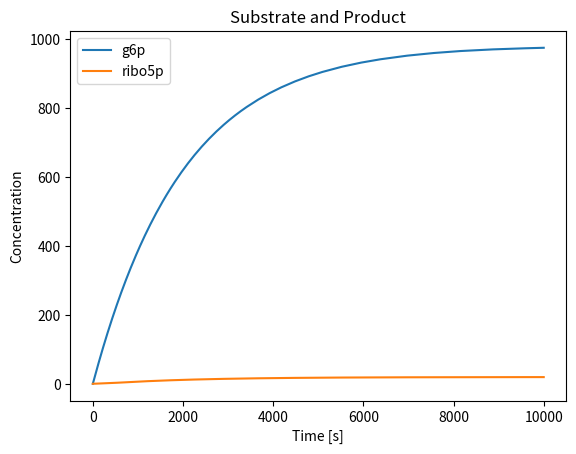
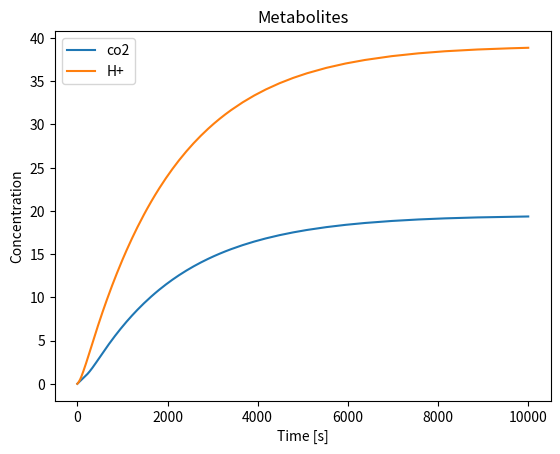
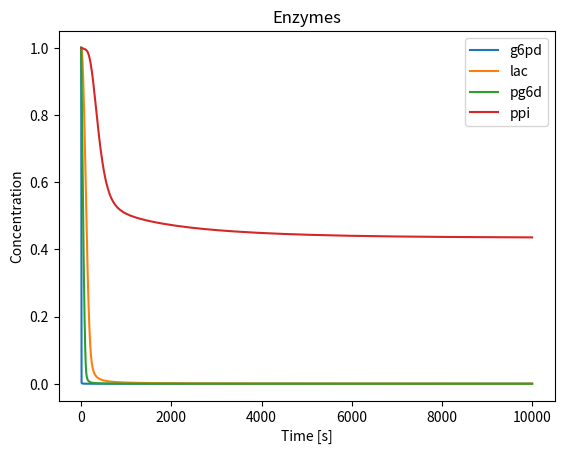
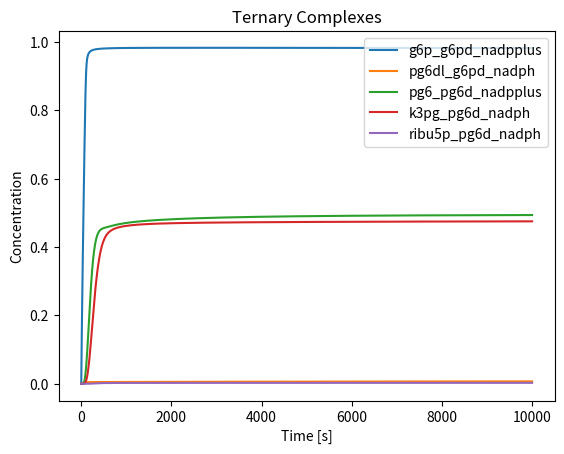
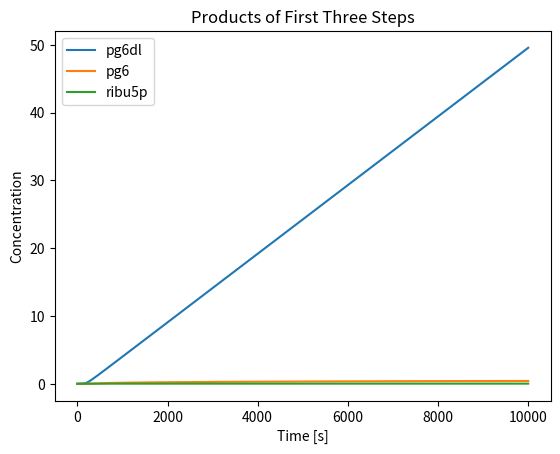
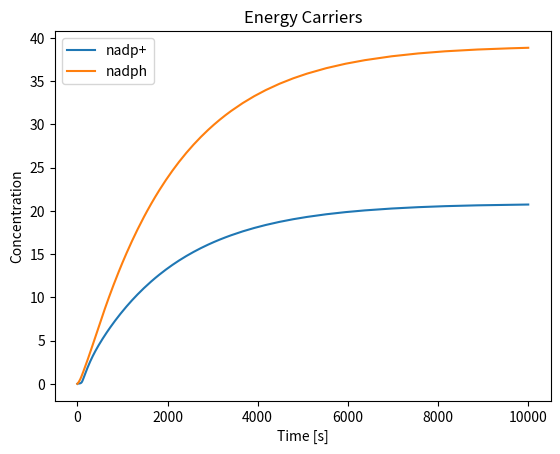

Here is the Python script that generated these plots, in order:
from scipy.integrate import solve_ivp
import matplotlib.pyplot as plt




def func(t, y, k1, k_1, k2, k_2, k3, k_3, k4, k_4, k5, k_5, k6, k_6, k7, k_7, k8, k_8,
         k9, k_9, k10, k_10, k11, k_11, k12, k_12, k13, k_13, k14, k_14, k15, k_15, k16,
         k_16, k17, k_17, k18, k_18, k19, k_19, k20, k_20, k21, k_21, k22, k_22, k23, k_23,
         k24, k_24, k25, k_25, fg6p, fnadpplus, fhplus, fnadph, fh2o, fco2, fribo5p, kout_g6p,
         kout_nadpplus, kout_hplus, kout_nadph, kout_h2o, kout_co2, kout_ribo5p):
    (g6p, g6pd, g6p_g6pd, nadpplus, g6p_g6pd_nadpplus, g6pd_nadpplus, pg6dl_g6pd_nadph, hplus,
     pg6dl, g6pd_nadph, nadph, pg6dl_g6pd, lac, pg6dl_lac, h2o, pg6_lac, pg6,
     pg6d, pg6_pg6d, pg6_pg6d_nadpplus, pg6d_nadpplus, k3pg_pg6d_nadph, ribu5p_pg6d_nadph, co2,
     ribu5p, pg6d_nadph, ribu5p_pg6d, ppi, ribu5p_ppi, ribo5p_ppi, ribo5p) = y

    dydt = [
        # Cg6p
        -k1*(g6p)*(g6pd) + k_1*(g6p_g6pd) - k4*(g6p) *
        (g6pd_nadpplus) + k_4*(g6p_g6pd_nadpplus) + fg6p - kout_g6p*g6p,

        # Cg6pd
        -k1*(g6p)*(g6pd) + k_1*(g6p_g6pd) - k3*(g6pd)*(nadpplus) + k_3*(g6pd_nadpplus) +
        k7*(g6pd_nadph) - k_7*(g6pd)*(nadph) +
        k9*(pg6dl_g6pd) - k_9*(g6pd)*(pg6dl),

        # Cg6p_g6pd =
        k1*(g6p)*(g6pd) - k_1*(g6p_g6pd) - k2 * \
        (g6p_g6pd)*(nadpplus) + k_2*(g6p_g6pd_nadpplus),

        # Cnadpplus=
        -k2*(g6p_g6pd)*(nadpplus) + k_2*(g6p_g6pd_nadpplus) - k3*(g6pd)*(nadpplus) + k_3*(g6pd_nadpplus) - \
        k14*(pg6_pg6d)*(nadpplus) + k_14*(pg6_pg6d_nadpplus) - \
        k15*(pg6d)*(nadpplus) + k_15*(pg6d_nadpplus) + \
        fnadpplus - kout_nadpplus*nadpplus,

        # Cg6p_g6pd_nadpplus =
        k2*(g6p_g6pd)*(nadpplus) - k_2*(g6p_g6pd_nadpplus) + k4*(g6p)*(g6pd_nadpplus) - \
        k_4*(g6p_g6pd_nadpplus) - k5*(g6p_g6pd_nadpplus) + \
        k_5*(pg6dl_g6pd_nadph)*(hplus),

        # Cg6pd_nadpplus =
        k3*(g6pd)*(nadpplus) - k_3*(g6pd_nadpplus) - k4 * \
        (g6p)*(g6pd_nadpplus) + k_4*(g6p_g6pd_nadpplus),

        # Cpg6dl_g6pd_nadph=
        k5*(g6p_g6pd_nadpplus) - k_5*(pg6dl_g6pd_nadph)*(hplus) - \
        k6*(pg6dl_g6pd_nadph) + k_6*(pg6dl)*(g6pd_nadph) - \
        k8*(pg6dl_g6pd_nadph) + k_8*(pg6dl_g6pd)*(nadph),

        # Chplus =
        k5*(g6p_g6pd_nadpplus) - k_5*(pg6dl_g6pd_nadph)*(hplus) + \
        k17*(pg6_pg6d_nadpplus) - k_17*(k3pg_pg6d_nadph) * \
        (hplus) + fhplus - kout_hplus*hplus,

        # Cpg6dl =
        k6*(pg6dl_g6pd_nadph) - k_6*(pg6dl)*(g6pd_nadph) + k9*(pg6dl_g6pd) - \
        k_9*(pg6dl)*(g6pd) - k10*(pg6dl)*(lac) + k_10*(pg6dl_lac),

        # Cg6pd_nadph =
        k6*(pg6dl_g6pd_nadph) - k_6*(pg6dl)*(g6pd_nadph) - \
        k7*(g6pd_nadph) + k_7*(g6pd)*(nadph),

        # Cnadph =
        k7*(g6pd_nadph) - k_7*(g6pd)*(nadph) + k8*(pg6dl_g6pd_nadph) - k_8*(pg6dl_g6pd)*(nadph) + \
        k20*(pg6d_nadph) - k_20*(pg6d)*(nadph) + k21 * \
        (ribu5p_pg6d_nadph) - k_21*(ribu5p_pg6d) * \
        (nadph) + fnadph - kout_nadph*nadph,

        # Cpg6dl_g6pd =
        k8*(pg6dl_g6pd_nadph) - k_8*(pg6dl_g6pd) * \
        (nadph) - k9*(pg6dl_g6pd) + k_9*(pg6dl)*(g6pd),

        # Clac =
        -k10*(pg6dl)*(lac) + k_10*(pg6dl_lac) + \
        k12*(pg6_lac) - k_12*(pg6)*(lac),

        # Cpg6dl_lac =
        k10*(pg6dl)*(lac) - k_10*(pg6dl_lac) - \
        k11*(pg6dl_lac)*(h2o) + k_11*(pg6_lac),

        # CH2O =
        -k11*(pg6dl_lac)*(h2o) + k_11*(pg6_lac) + fh2o - kout_h2o*h2o,

        # Cpg6_lac =
        k11*(pg6dl_lac)*(h2o) - k_11*(pg6_lac) - \
        k12*(pg6_lac) + k_12*(pg6)*(lac),

        # Cpg6 =
        k12*(pg6_lac) - k_12*(pg6)*(lac) - k13*(pg6)*(pg6d) + k_13 * \
        (pg6_pg6d) - k16*(pg6)*(pg6d_nadpplus) + k_16*(pg6_pg6d_nadpplus),

        # Cpg6d =
        -k13*(pg6)*(pg6d) + k_13*(pg6_pg6d) - k15*(pg6d)*(nadpplus) + k_15*(pg6d_nadpplus) + \
        k20*(pg6d_nadph) - k_20*(pg6d)*(nadph) + \
        k22*(ribu5p_pg6d) - k_22*(ribu5p)*(pg6d),

        # Cpg6_pg6d =
        k13*(pg6)*(pg6d) - k_13*(pg6_pg6d) - k14 * \
        (pg6_pg6d)*(nadpplus) + k_14*(pg6_pg6d_nadpplus),

        # Cpg6_pg6d_nadpplus =
        k14*(pg6_pg6d)*(nadpplus) - k_14*(pg6_pg6d_nadpplus) + k16*(pg6)*(pg6d_nadpplus) - \
        k_16*(pg6_pg6d_nadpplus) - k17*(pg6_pg6d_nadpplus) + \
        k_17*(k3pg_pg6d_nadph)*(hplus),

        # Cpg6d_nadpplus =
        k15*(pg6d)*(nadpplus) - k_15*(pg6d_nadpplus) - k16 * \
        (pg6)*(pg6d_nadpplus) + k_16*(pg6_pg6d_nadpplus),

        # Ck3pg_pg6d_nadph =
        k17*(pg6_pg6d_nadpplus) - k_17*(k3pg_pg6d_nadph)*(hplus) - \
        k18*(k3pg_pg6d_nadph) + k_18*(ribu5p_pg6d_nadph)*(co2),

        # Cribu5p_pg6d_nadph =
        k18*(k3pg_pg6d_nadph) - k_18*(ribu5p_pg6d_nadph)*(co2) - k19*(ribu5p_pg6d_nadph) + \
        k_19*(ribu5p)*(pg6d_nadph) - k21 * \
        (ribu5p_pg6d_nadph) + k_21*(ribu5p_pg6d)*(nadph),

        # CCO2 =
        k18*(k3pg_pg6d_nadph) - k_18*(ribu5p_pg6d_nadph) * \
        (co2) + fco2 - kout_co2*co2,

        # Cribu5p =
        k19*(ribu5p_pg6d_nadph) - k_19*(ribu5p)*(pg6d_nadph) + k22*(ribu5p_pg6d) - \
        k_22*(ribu5p)*(pg6d) - k23*(ribu5p)*(ppi) + k_23*(ribu5p_ppi),

        # Cpg6d_nadph =
        k19*(ribu5p_pg6d_nadph) - k_19*(ribu5p)*(pg6d_nadph) - \
        k20*(pg6d_nadph) + k_20*(pg6d)*(nadph),

        # Cribu5p_pg6d =
        k21*(ribu5p_pg6d_nadph) - k_21*(ribu5p_pg6d) * \
        (nadph) - k22*(ribu5p_pg6d) + k_22*(ribu5p)*(pg6d),

        # Cppi =
        -k23*(ribu5p)*(ppi) + k_23*(ribu5p_ppi) + \
        k25*(ribo5p_ppi) - k_25*(ribo5p)*(ppi),

        # Cribu5p_ppi =
        k23*(ribu5p)*(ppi) - k_23*(ribu5p_ppi) - \
        k24*(ribu5p_ppi) + k_24*(ribo5p_ppi),

        # Cribo5p_ppi =
        k24*(ribu5p_ppi) - k_24*(ribo5p_ppi) - \
        k25*(ribo5p_ppi) + k_25*(ribo5p)*(ppi),

        # Cribo5p =
        k25*(ribo5p_ppi) - k_25*(ribo5p)*(ppi) + fribo5p - kout_ribo5p*ribo5p,

    ]
    return dydt


def pentose_phosphate():
    # step 1
    k1 = 1.0
    k_1 = 0.01
    k2 = 1.0
    k_2 = 0.01
    k3 = 1.0
    k_3 = 0.01
    k4 = 1.0
    k_4 = 0.01
    k5 = 0.01  # ** CATALYTIC STEP **
    k_5 = 0.00001
    k6 = 1.0
    k_6 = 0.01
    k7 = 1.0
    k_7 = 0.01
    k8 = 1.0
    k_8 = 0.01
    k9 = 1.0
    k_9 = 0.01

    # step 2
    k10 = 1.0
    k_10 = 0.01
    k11 = 0.01        # ** CATALYTIC STEP **
    k_11 = 0.00001
    k12 = 1.0
    k_12 = 0.01

    # step 3
    k13 = 1.0
    k_13 = 0.01
    k14 = 1.0
    k_14 = 0.01
    k15 = 1.0
    k_15 = 0.01
    k16 = 1.0
    k_16 = 0.01
    k17 = 0.01     # ** CATALYTIC STEP **
    k_17 = 0.00001
    k18 = 0.01      # ** CATALYTIC STEP **
    k_18 = 0.00001
    k19 = 1.0
    k_19 = 0.01
    k20 = 1.0
    k_20 = 0.01
    k21 = 1.0
    k_21 = 0.01
    k22 = 1.0
    k_22 = 0.01

    # step 4
    k23 = 1.0
    k_23 = 0.01
    k24 = 0.01     # ** CATALYTIC STEP **
    k_24 = 0.00001
    k25 = 1.0
    k_25 = 0.01

    # external substrate/product/co-factor/metabolite concs
    ext_g6p = 10.0
    ext_nadpplus = 50.00
    ext_hplus = 10.0
    ext_nadph = 10.0
    ext_h2o = 10.0
    ext_co2 = 10.0
    ext_ribo5p = 10.0

    # input flow constants

    kin_g6p = 0.05
    kin_nadpplus = 0.0005
    kin_hplus = 0.0005
    kin_nadph = 0.0005
    kin_h2o = 0.0005
    kin_co2 = 0.0005
    kin_ribo5p = 0.0005

    # output flow rate constants
    kout_g6p = 0.0005
    kout_nadpplus = 0.0005
    kout_hplus = 0.0005
    kout_nadph = 0.0005
    kout_h2o = 0.0005
    kout_co2 = 0.0005
    kout_ribo5p = 0.0005

    # input fluxes
    fg6p = ext_g6p * kin_g6p
    fnadpplus = ext_nadpplus * kin_nadpplus
    fhplus = ext_hplus * kin_hplus
    fnadph = ext_nadph * kin_nadph
    fh2o = ext_h2o * kin_h2o
    fco2 = ext_co2 * kin_co2
    fribo5p = ext_ribo5p * kin_ribo5p

    yy0 = [
        0.0,  # 0  - g6p
        1.0,   # 1  - g6pd
        0.0,   # 2  - g6p_g6pd
        0.0,   # 3  - nadpplus
        0.0,   # 4  - g6p_g6pd_nadpplus
        0.0,   # 5  - g6pd_nadpplus
        0.0,   # 6  - pg6dl_g6pd_nadph
        0.0,   # 7  - hplus
        0.0,   # 8  - pg6dl
        0.0,   # 9  - g6pd_nadph
        0.0,   # 10 - nadph
        0.0,   # 11 - pg6dl_g6pd
        1.0,   # 12 - lac
        0.0,   # 13 - pg6dl_lac
        0.0,   # 14 - h2o
        0.0,   # 15 - pg6_lac
        0.0,   # 16 - pg6
        1.0,   # 17 - pg6d
        0.0,   # 18 - pg6_pg6d
        0.0,   # 19 - pg6_pg6d_nadpplus
        0.0,   # 20 - pg6d_nadpplus
        0.0,   # 21 - k3pg_pg6d_nadph
        0.0,   # 22 - ribu5p_pg6d_nadph
        0.0,   # 23 - co2
        0.0,   # 24 - ribu5p
        0.0,   # 25 - pg6_nadph
        0.0,   # 26 - ribu5p_pg6d
        1.0,   # 27 - ppi
        0.0,   # 28 - ribu5p_ppi
        0.0,   # 29 - ribo5p_ppi
        0.0    # 30 - ribo5p
    ]

    interval = (0, 10000)
    p = (k1, k_1, k2, k_2, k3, k_3, k4, k_4, k5, k_5, k6, k_6, k7, k_7, k8, k_8,
         k9, k_9, k10, k_10, k11, k_11, k12, k_12, k13, k_13, k14, k_14, k15, k_15, k16,
         k_16, k17, k_17, k18, k_18, k19, k_19, k20, k_20, k21, k_21, k22, k_22, k23, k_23,
         k24, k_24, k25, k_25, fg6p, fnadpplus, fnadph, fhplus, fh2o, fco2, fribo5p, kout_g6p,
         kout_nadpplus, kout_nadph, kout_hplus, kout_h2o, kout_co2, kout_ribo5p)

    sol = solve_ivp(func, y0=yy0, t_span=interval, args=p, method='LSODA')

    print('\nIntegration Complete\n')
    print('At Steady State:')
    print('\tConsumption Rates:')
    print(
        '\t\tg6p  : {0:3.2e} units/s'.format(fg6p - kout_g6p * sol.y[0, -1]))
    print(
        '\t\tnadpplus    : {0:3.2e} units/s'.format(fnadpplus - kout_nadpplus * sol.y[3, -1]))
    print(
        '\t\th2o   : {0:3.2e} units/s'.format(fh2o - kout_h2o * sol.y[14, -1]))
    print('\tProduction Rates:')
    print('\t\tribo5p : {0:3.2e} units/s'.format(kout_ribo5p *
          sol.y[30, -1] - fribo5p))
    print('\t\tnadph : {0:3.2e} units/s'.format(kout_nadph *
          sol.y[10, -1] - fnadph))
    print(
        '\t\thplus : {0:3.2e} units/s'.format(kout_hplus * sol.y[7, -1] - fhplus))
    print(
        '\t\tco2 : {0:3.2e} units/s'.format(kout_co2 * sol.y[23, -1] - fco2))

    plt.figure(1)
    plt.plot(sol.t, sol.y[0, :], sol.t, sol.y[30, :])
    plt.xlabel('Time [s]')
    plt.ylabel('Concentration')
    plt.legend(['g6p', 'ribo5p'])
    plt.title('Substrate and Product')

    plt.figure(2)
    plt.plot(sol.t, sol.y[23, :], sol.t, sol.y[7, :])
    plt.xlabel('Time [s]')
    plt.ylabel('Concentration')
    plt.legend(['co2', 'H+'])
    plt.title("Metabolites")

    plt.figure(3)
    plt.plot(sol.t, sol.y[1, :], sol.t, sol.y[12, :], sol.t, sol.y[17, :],
             sol.t, sol.y[27, :])
    plt.xlabel('Time [s]')
    plt.ylabel('Concentration')
    plt.legend(['g6pd', 'lac', 'pg6d',
               'ppi'])
    plt.title("Enzymes")

    plt.figure(4)
    plt.plot(sol.t, sol.y[4, :], sol.t, sol.y[6, :],
             sol.t, sol.y[19, :], sol.t, sol.y[21, :], sol.t, sol.y[22, :])
    plt.xlabel('Time [s]')
    plt.ylabel('Concentration')
    plt.legend(['g6p_g6pd_nadpplus', 'pg6dl_g6pd_nadph',
               'pg6_pg6d_nadpplus', 'k3pg_pg6d_nadph', 'ribu5p_pg6d_nadph'])
    plt.title('Ternary Complexes')

    plt.figure(5)
    plt.plot(sol.t, sol.y[8, :], sol.t, sol.y[16, :], sol.t, sol.y[24, :])
    plt.xlabel('Time [s]')
    plt.ylabel('Concentration')
    plt.legend(['pg6dl', 'pg6', 'ribu5p'])
    plt.title('Products of First Three Steps')

    plt.figure(6)
    plt.plot(sol.t, sol.y[3, :], sol.t, sol.y[10, :])
    plt.xlabel('Time [s]')
    plt.ylabel('Concentration')
    plt.legend(['nadp+', 'nadph'])
    plt.title('Energy Carriers')

    plt.show()


pentose_phosphate()
